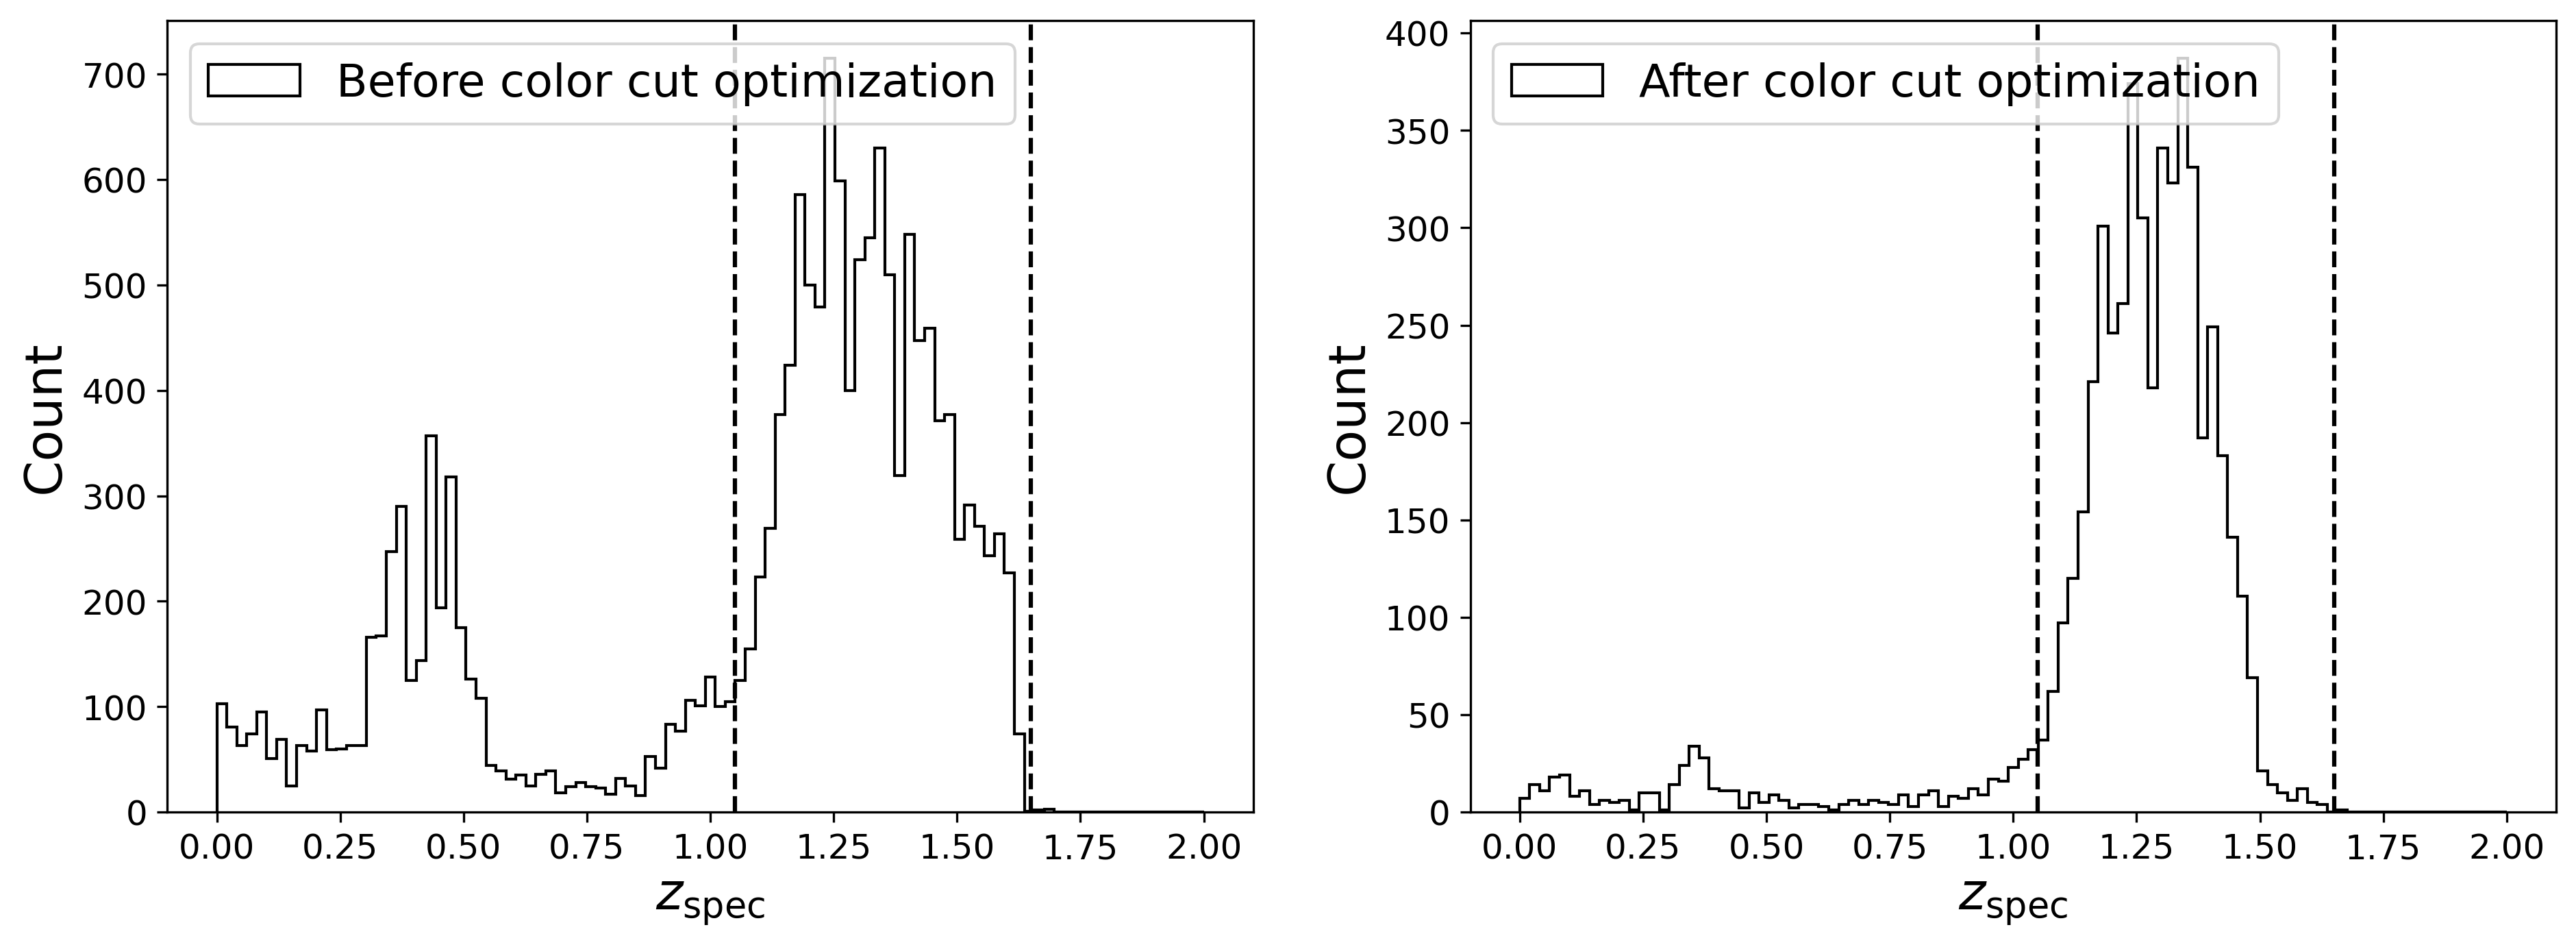

This chart was generated by the following Python code:
#imports
import numpy as np
from matplotlib import pyplot as plt
from astropy.table import Table 
from astropy import units as u 
from astropy import table
from astropy.table import hstack
import astropy.units as u
from astropy.coordinates import SkyCoord

#load in catalogs 
dir_in = '/Users/yokisalcedo/Desktop/Emission-Line-Galaxy-Target-Selection/data/'   
dir_out = '/Users/yokisalcedo/Desktop/Emission-Line-Galaxy-Target-Selection/' # the directory where the output of this notebook will be stored
# Upload the main catalogue
hsc_cat = table.Table.read(dir_in+'HSC.fits',format='fits',hdu=1)

def flux_to_mag(flux):
    return -2.5*np.log10(flux*1e-9) + 8.90
# extinction corrected mags (extinction is negligible for XMM-LSS)
hsc_cat["i_mag"] = flux_to_mag(hsc_cat["i_cmodel_flux"])-hsc_cat["a_i"]
hsc_cat["r_mag"] = flux_to_mag(hsc_cat["r_cmodel_flux"])-hsc_cat["a_r"]
hsc_cat["z_mag"] = flux_to_mag(hsc_cat["z_cmodel_flux"])-hsc_cat["a_z"]
hsc_cat["g_mag"] = flux_to_mag(hsc_cat["g_cmodel_flux"])-hsc_cat["a_g"]
hsc_cat["y_mag"] = flux_to_mag(hsc_cat["y_cmodel_flux"])-hsc_cat["a_y"]
hsc_cat["i_fiber_mag"] = flux_to_mag(hsc_cat["i_fiber_flux"])-hsc_cat["a_i"]
hsc_cat["i_fiber_tot_mag"] = flux_to_mag(hsc_cat["i_fiber_tot_flux"])-hsc_cat["a_i"]
hsc_cat["g_fiber_mag"] = flux_to_mag(hsc_cat["g_fiber_flux"])-hsc_cat["a_g"]
hsc_cat["g_fiber_tot_mag"] = flux_to_mag(hsc_cat["g_fiber_tot_flux"])-hsc_cat["a_g"]
hsc_cat["r_fiber_mag"] = flux_to_mag(hsc_cat["r_fiber_flux"])-hsc_cat["a_r"]
hsc_cat["r_fiber_tot_mag"] = flux_to_mag(hsc_cat["r_fiber_tot_flux"])-hsc_cat["a_r"]
    

## Quality cuts
# valid I-band flux
mask = np.isfinite(hsc_cat["i_cmodel_flux"]) & (hsc_cat["i_cmodel_flux"]>0)
#cmodel fit not failed
mask &= (~hsc_cat["i_cmodel_flag"])
#General Failure Flag
mask &= (~hsc_cat["i_sdsscentroid_flag"])
mask &= np.isfinite(hsc_cat["g_cmodel_flux"]) & (hsc_cat["g_cmodel_flux"]>0)
#cmodel fit not failed
mask &= (~hsc_cat["g_cmodel_flag"])
#General Failure Flag
mask &= (~hsc_cat["g_sdsscentroid_flag"])
mask &= np.isfinite(hsc_cat["r_cmodel_flux"]) & (hsc_cat["r_cmodel_flux"]>0)
#cmodel fit not failed
mask &= (~hsc_cat["r_cmodel_flag"])
#General Failure Flag
mask &= (~hsc_cat["r_sdsscentroid_flag"])
mask &= np.isfinite(hsc_cat["y_cmodel_flux"]) & (hsc_cat["y_cmodel_flux"]>0)
#cmodel fit not failed
mask &= (~hsc_cat["y_cmodel_flag"])
#General Failure Flag
mask &= (~hsc_cat["y_sdsscentroid_flag"])
mask &= np.isfinite(hsc_cat["z_cmodel_flux"]) & (hsc_cat["z_cmodel_flux"]>0)
#cmodel fit not failed
mask &= (~hsc_cat["z_cmodel_flag"])
#General Failure Flag
mask &= (~hsc_cat["z_sdsscentroid_flag"])
hsc_cat = hsc_cat[mask]


#Load in specz cataloges 
tert = table.Table.read('/Users/yokisalcedo/Desktop/Emission-Line-Galaxy-Target-Selection/data/all_elgs.fits',format='fits',hdu=1)
#Cleaning specz catalog
elgmask = tert['TERTIARY_TARGET'] == 'ELG'
fiber_status = tert['COADD_FIBERSTATUS'] == 0 
exposure = tert['TSNR2_LRG']*12.15
tmask = exposure > 200
t_mask = np.logical_and.reduce((tmask, fiber_status, elgmask, tert['YSH'] == True))
elgs = tert[t_mask]
#Criteria for good redshifts
o2_snr = elgs['OII_FLUX']*np.sqrt(elgs['OII_FLUX_IVAR'])   
chi2 = elgs['DELTACHI2']
snr_mask = o2_snr > 10**(0.9 - 0.2*np.log10(chi2))
snr_mask = np.logical_or(snr_mask, chi2 > 25)
x = np.linspace(-1,5,100)
y = (0.9 - 0.2*(x))

#Merge both hsc_cat and elgs catalogs, this combined catalog will be used to tweak the cuts and check our redshift distribution
ra_hsc = hsc_cat['ra']
dec_hsc = hsc_cat['dec']
ra_elg = elgs['TARGET_RA']
dec_elg = elgs['TARGET_DEC']
hsc_coord = SkyCoord(ra_hsc*u.degree, dec_hsc*u.degree)
elg_coord = SkyCoord(ra_elg*u.degree, dec_elg*u.degree)
idx_h, d2d_h, d3d_h = elg_coord.match_to_catalog_sky(hsc_coord)
dmask = d2d_h.arcsec < 0.000001
combined_cat = hstack([elgs, hsc_cat[idx_h]])[dmask]

#Good redshift criteria for combined_cat
o2_snr_comb = combined_cat['OII_FLUX']*np.sqrt(combined_cat['OII_FLUX_IVAR'])   
chi2_comb = combined_cat['DELTACHI2']
snr_mask_comb = o2_snr_comb > 10**(0.9 - 0.2*np.log10(chi2_comb))
snr_mask_comb = np.logical_or(snr_mask_comb, chi2_comb > 25)
snr_mask_comb_fail =~ snr_mask_comb

#Specz before color optimization and combined catalog specz to mask with final color cuts
specz_before = elgs['Z'][snr_mask]
specz_comb = combined_cat['Z'][snr_mask_comb]

#Color cuts and gfib lim after optimization for 1.05 < z < 1.65 sample
rishift = 0 
iyshift = 0.06636818841724967
izmin = 0.36442580263398095
gfiblim = 24.263228615646897

color_mask = np.logical_and((combined_cat['r_mag'][snr_mask_comb] - combined_cat['i_mag'][snr_mask_comb] < combined_cat['i_mag'][snr_mask_comb] - combined_cat['y_mag'][snr_mask_comb] - 0.19 + rishift),
                             (combined_cat['i_mag'][snr_mask_comb] - combined_cat['y_mag'][snr_mask_comb] > 0.35 + iyshift))
color_mask &= (combined_cat['i_mag'][snr_mask_comb] - combined_cat['z_mag'][snr_mask_comb]) > izmin
ccuts = np.logical_and(color_mask, combined_cat['g_fiber_mag'][snr_mask_comb] < gfiblim) 

#Plot the 2 histograms side by side comparing our sample before and after optimizing color cuts and gfiber limiting mag
fig, (ax1, ax2) = plt.subplots(1, 2, figsize=(15, 5))
ax1.hist(specz_before, bins = np.linspace(0, 2, 100), histtype= 'step', color = 'black', label = 'Before color cut optimization')
ax1.axvline(x = 1.05,ls= '--', color='black')
ax1.axvline(x = 1.65,ls= '--', color='black')
ax1.set_xlabel('$z_{\mathrm{spec}}$', fontsize = 18)
ax1.set_ylabel('Count', fontsize = 18)
ax1.xaxis.set_tick_params(labelsize = 12)
ax1.yaxis.set_tick_params(labelsize = 12)

ax2.hist(specz_comb[ccuts], bins = np.linspace(0, 2, 100), histtype= 'step', color = 'black', label = 'After color cut optimization')
ax2.axvline(x = 1.05,ls= '--', color='black')
ax2.axvline(x = 1.65,ls= '--', color='black')
ax2.xaxis.set_tick_params(labelsize = 12)
ax2.yaxis.set_tick_params(labelsize = 12)
ax2.set_xlabel('$z_{\mathrm{spec}}$', fontsize = 18)
ax2.set_ylabel('Count', fontsize = 18)
ax1.legend(loc = 'upper left', fontsize = 16)
ax2.legend(loc = 'upper left', fontsize = 16)
plt.savefig('/Users/yokisalcedo/Desktop/Emission-Line-Galaxy-Target-Selection/script_figure/specz_2panel.png', dpi = 300, bbox_inches='tight' )
